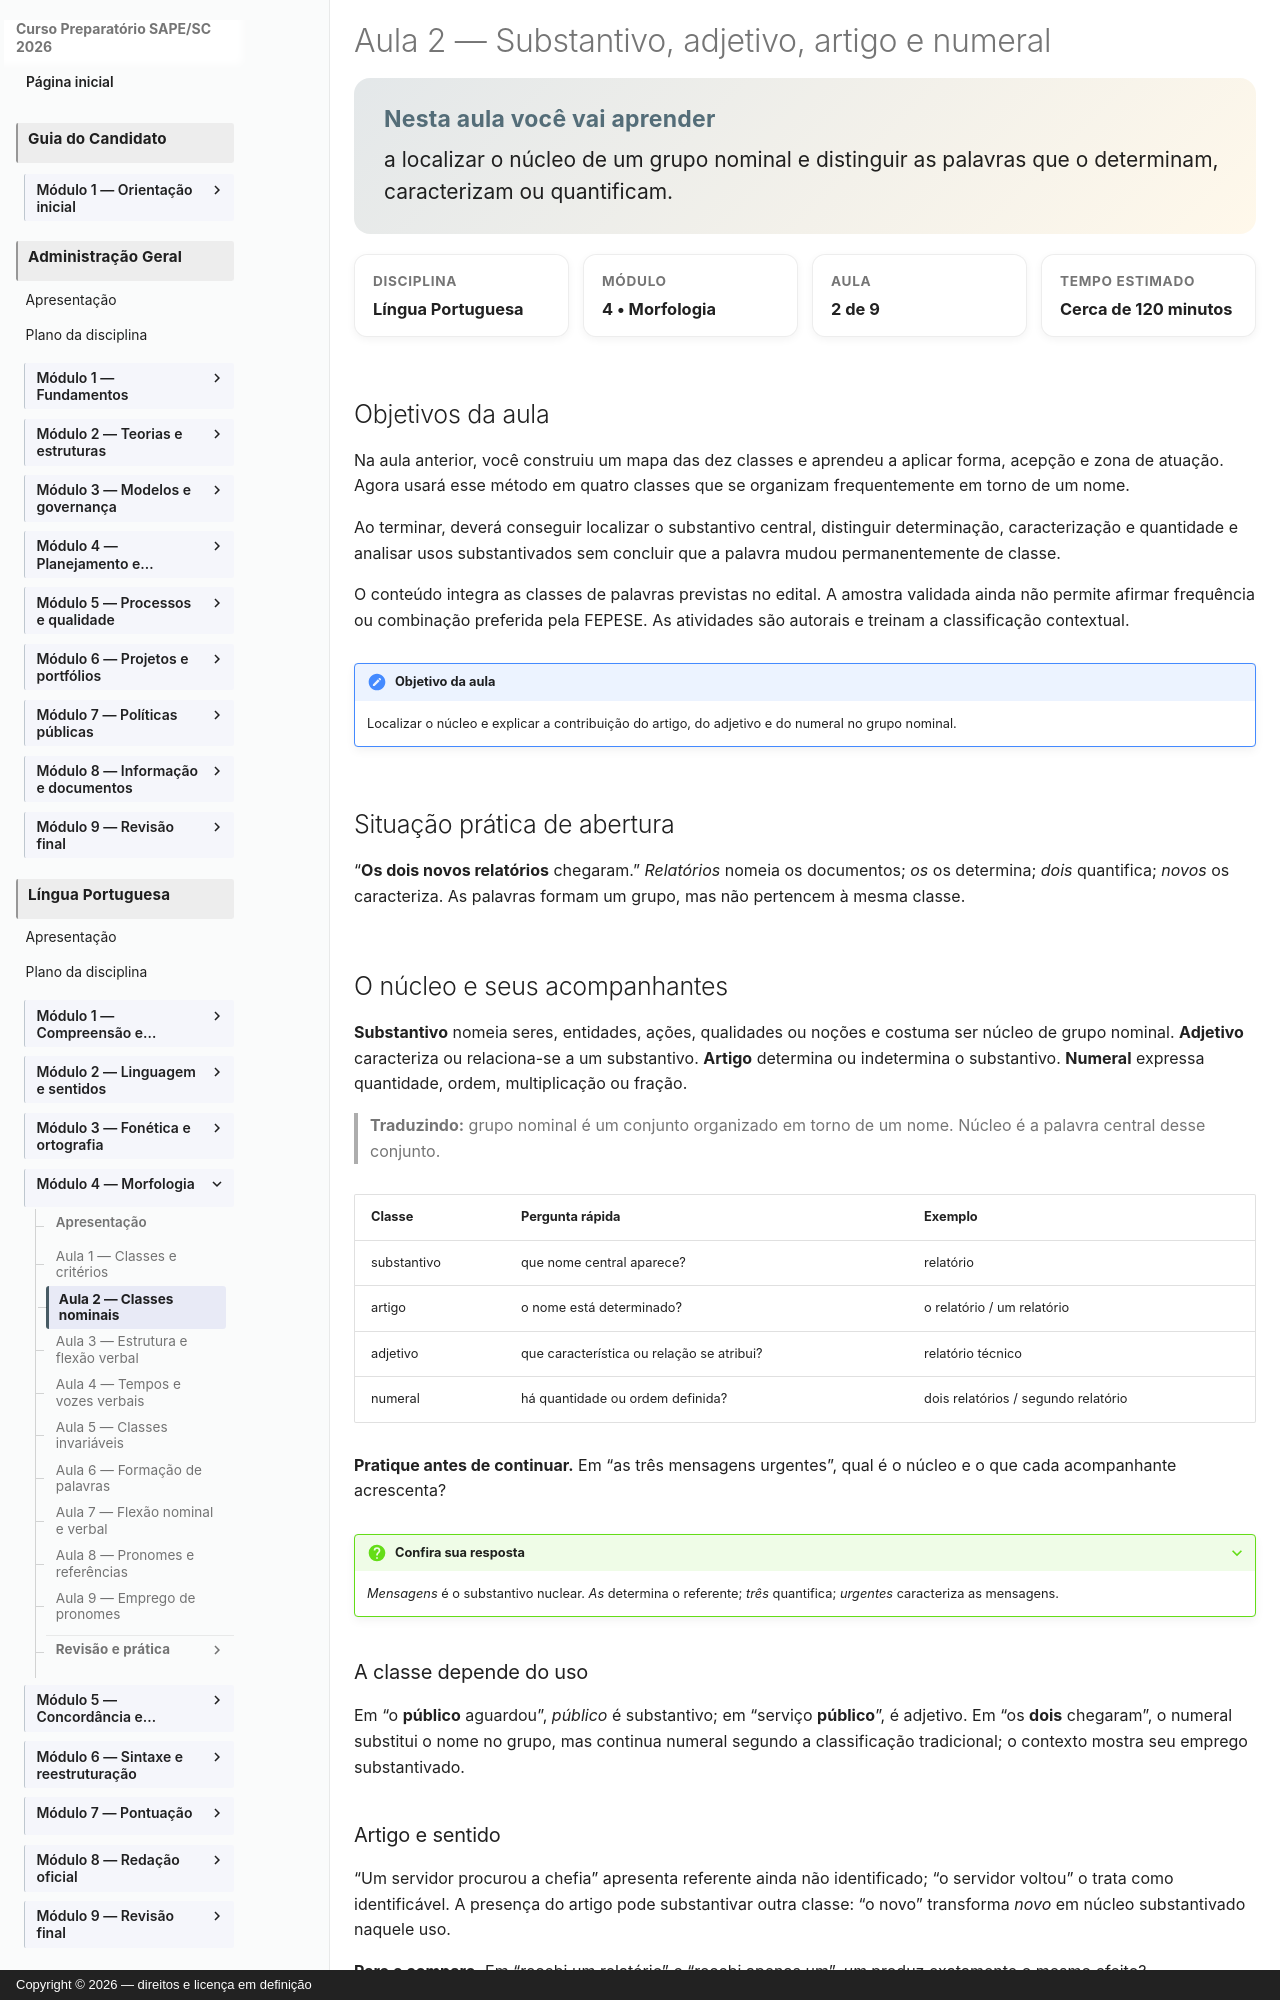

repository: vmedinax/curso-sape-sc-2026 · page: 01-portugues/modulo-04-aula-02-classes-nominais/index.html · generator: mkdocs · copyright: Copyright © 2026 — direitos e licença em definição

---
id: portugues-modulo-04-aula-02
title: "Aula 2 — Substantivo, adjetivo, artigo e numeral"
description: "Como distinguir classes nominais e seus efeitos na frase."
discipline: 01-portugues
module: 4
lesson: 2
status: draft
edital_refs:
  - anexo-2-lingua-portuguesa-classes-de-palavras
prerequisites:
  - portugues-modulo-04-aula-01
estimated_minutes: 120
authors:
  - Equipe do Curso SAPE/SC
reviewers: []
last_reviewed: 2026-08-04
sources:
  - "Edital SAPE/SC nº 001/2026, Anexo 2, p. 27"
tags:
  - substantivo
  - adjetivo
  - artigo
  - numeral
---

# Aula 2 — Substantivo, adjetivo, artigo e numeral

<section class="lesson-goal">
  <h2>Nesta aula você vai aprender</h2>
  <p>a localizar o núcleo de um grupo nominal e distinguir as palavras que o determinam, caracterizam ou quantificam.</p>
</section>

<div class="lesson-meta-grid">
  <div class="lesson-meta-card"><span>Disciplina</span><strong>Língua Portuguesa</strong></div>
  <div class="lesson-meta-card"><span>Módulo</span><strong>4 • Morfologia</strong></div>
  <div class="lesson-meta-card"><span>Aula</span><strong>2 de 9</strong></div>
  <div class="lesson-meta-card"><span>Tempo estimado</span><strong>Cerca de 120 minutos</strong></div>
</div>

## Objetivos da aula

Na aula anterior, você construiu um mapa das dez classes e aprendeu a aplicar forma, acepção e zona de atuação. Agora usará esse método em quatro classes que se organizam frequentemente em torno de um nome.

Ao terminar, deverá conseguir localizar o substantivo central, distinguir determinação, caracterização e quantidade e analisar usos substantivados sem concluir que a palavra mudou permanentemente de classe.

O conteúdo integra as classes de palavras previstas no edital. A amostra validada ainda não permite afirmar frequência ou combinação preferida pela FEPESE. As atividades são autorais e treinam a classificação contextual.

!!! note "Objetivo da aula"
    Localizar o núcleo e explicar a contribuição do artigo, do adjetivo e do numeral no grupo nominal.

## Situação prática de abertura

“**Os dois novos relatórios** chegaram.” *Relatórios* nomeia os documentos; *os* os determina; *dois* quantifica; *novos* os caracteriza. As palavras formam um grupo, mas não pertencem à mesma classe.
